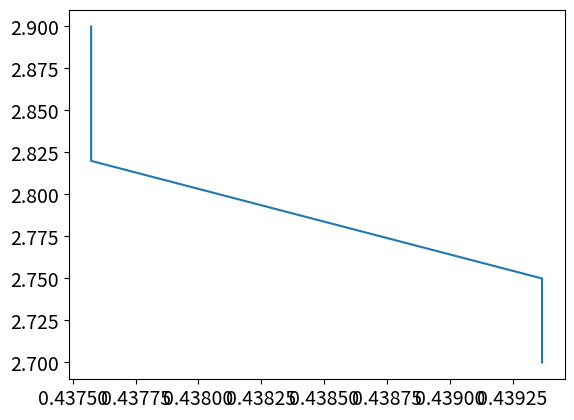

The matplotlib source for this figure:
#4f extracting the critical temperature
import numpy as np
import matplotlib.pyplot as plt
plt.rcParams.update({'font.size': 14})

C_peaks = [2.7, 2.75, 2.82, 2.9] #for L=100 first, then descending.

#Tc from L = 100,80,60,40
L = np.array([2.2760000000000002, 2.2760000000000002, 2.2853333333333334, 2.2853333333333334])

a, Tc = np.polyfit(1/L, C_peaks, deg=1) #finding Tc at L = inf (at x=0)
print('a = ', a, 'Tc = ', Tc)


plt.plot(1/L, C_peaks)
plt.show()
